Image classification data set "stage1" (omthakur9819/ReForm on GitHub). Class labels (6): keyboard, mouse, other plastic, printer casing, remote control, TV panel.

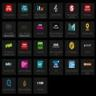
Label: TV panel

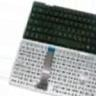
Label: keyboard

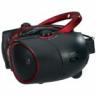
Label: remote control

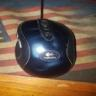
Label: mouse

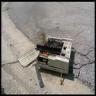
Label: printer casing

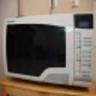
Label: other plastic
